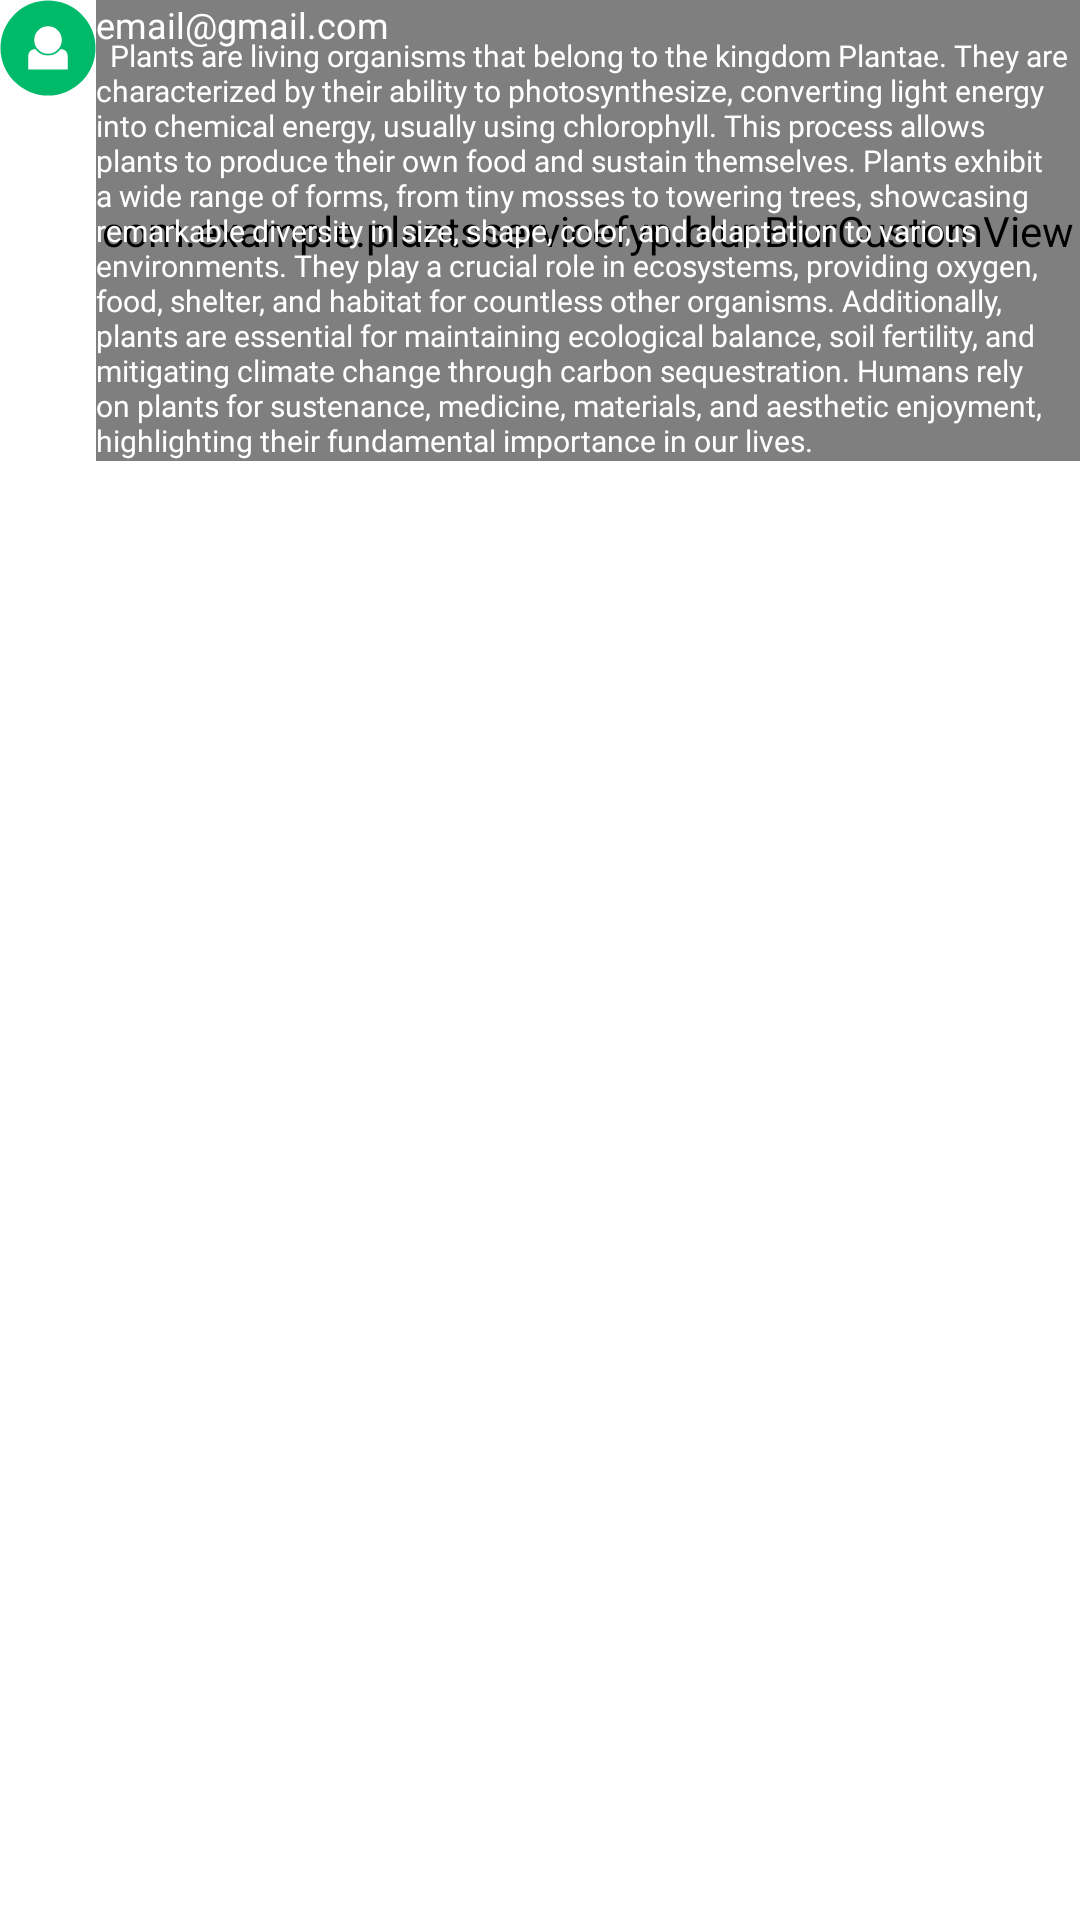

Write the Android layout XML for this screen, with the resource values it uses.
<!-- AndroidManifest.xml: application theme Theme.PlantsServiceFyp -->
<!-- res/layout/user_chat_system_recycler_view_layout.xml -->
<?xml version="1.0" encoding="utf-8"?>
<androidx.constraintlayout.widget.ConstraintLayout xmlns:android="http://schemas.android.com/apk/res/android"
    xmlns:app="http://schemas.android.com/apk/res-auto"
    xmlns:tools="http://schemas.android.com/tools"
    android:layout_width="match_parent"
    android:layout_height="wrap_content"
    android:layout_marginBottom="@dimen/_20sdp">

    <androidx.constraintlayout.widget.ConstraintLayout
        android:id="@+id/parentContentView"
        android:layout_width="match_parent"
        android:layout_height="wrap_content"
        app:layout_constraintEnd_toEndOf="parent"
        app:layout_constraintHorizontal_bias="0.0"
        app:layout_constraintStart_toStartOf="parent"
        app:layout_constraintTop_toTopOf="parent">

        <androidx.constraintlayout.utils.widget.ImageFilterView
            android:id="@+id/userChatIcon"
            android:layout_width="wrap_content"
            android:layout_height="wrap_content"
            android:src="@drawable/user_chat_icon_32"
            app:layout_constraintStart_toStartOf="parent"
            app:layout_constraintTop_toTopOf="parent" />

        <com.example.plantsservicefyp.blur.BlurCustomView
            android:id="@+id/blurCustomView3"
            android:layout_width="0dp"
            android:layout_height="0dp"
            android:layout_marginLeft="@dimen/_10sdp"
            app:layout_constraintBottom_toBottomOf="@+id/parentContentView"
            app:layout_constraintEnd_toEndOf="parent"
            app:layout_constraintStart_toEndOf="@+id/userChatIcon"
            app:layout_constraintTop_toTopOf="parent"
            app:layout_constraintVertical_bias="0.5" />

        <TextView
            android:id="@+id/emailTextView"
            android:layout_width="wrap_content"
            android:layout_height="wrap_content"
            android:fontFamily="@font/poppinsbold"
            android:text="email@gmail.com"
            android:textColor="@color/white"
            android:textSize="12sp"
            android:layout_marginBottom="-5dp"
            android:layout_marginTop="@dimen/_10sdp"
            app:layout_constraintBottom_toTopOf="@+id/messageTextView"
            app:layout_constraintStart_toStartOf="@+id/messageTextView"
            app:layout_constraintTop_toTopOf="parent"
            app:layout_constraintVertical_chainStyle="packed" />

        <TextView
            android:id="@+id/messageTextView"
            android:layout_width="0dp"
            android:layout_height="wrap_content"
            android:fontFamily="@font/poppinsregular"
            android:text="

Plants are living organisms that belong to the kingdom Plantae. They are characterized by their ability to photosynthesize, converting light energy into chemical energy, usually using chlorophyll. This process allows plants to produce their own food and sustain themselves. Plants exhibit a wide range of forms, from tiny mosses to towering trees, showcasing remarkable diversity in size, shape, color, and adaptation to various environments. They play a crucial role in ecosystems, providing oxygen, food, shelter, and habitat for countless other organisms. Additionally, plants are essential for maintaining ecological balance, soil fertility, and mitigating climate change through carbon sequestration. Humans rely on plants for sustenance, medicine, materials, and aesthetic enjoyment, highlighting their fundamental importance in our lives."
            android:textColor="@color/white"
            android:textSize="10sp"
            android:layout_margin="@dimen/_10sdp"
            app:layout_constraintBottom_toBottomOf="@+id/parentContentView"
            app:layout_constraintEnd_toEndOf="@+id/blurCustomView3"
            app:layout_constraintHorizontal_bias="0.5"
            app:layout_constraintStart_toEndOf="@+id/userChatIcon"
            app:layout_constraintStart_toStartOf="@+id/blurCustomView3"
            app:layout_constraintTop_toBottomOf="@id/emailTextView"
            app:layout_constraintVertical_chainStyle="packed" />

    </androidx.constraintlayout.widget.ConstraintLayout>

</androidx.constraintlayout.widget.ConstraintLayout>
<!-- resources referenced by this layout -->
<resources>
  <color name="white">#FFFFFFFF</color>
  <!-- drawable user_chat_icon_32 (drawable) -->
  <vector android:height="32dp" android:viewportHeight="512"
      android:viewportWidth="512" android:width="32dp" xmlns:android="http://schemas.android.com/apk/res/android">
      <path android:fillColor="@color/custom_green" android:pathData="M256,256m-253.44,0a253.44,253.44 0,1 1,506.88 0a253.44,253.44 0,1 1,-506.88 0"/>
      <path android:fillColor="#FFFFFF" android:pathData="M256,213.43m-73.51,0a73.51,73.51 0,1 1,147.02 0a73.51,73.51 0,1 1,-147.02 0"/>
      <path android:fillColor="#FFFFFF" android:pathData="M184.69,286.82c0.05,0.05 0.09,0.1 0.14,0.15c-0.05,0.03 -0.09,0.05 -0.14,0.08c-0.05,-0.05 -0.09,-0.1 -0.14,-0.15C184.6,286.88 184.64,286.85 184.69,286.82z"/>
      <path android:fillColor="#FFFFFF" android:pathData="M327.48,286.86c-0.05,0.06 -0.11,0.13 -0.17,0.19c-0.06,-0.04 -0.12,-0.07 -0.18,-0.1c0.06,-0.06 0.12,-0.13 0.18,-0.19C327.37,286.79 327.42,286.83 327.48,286.86z"/>
      <path android:fillColor="#FFFFFF" android:pathData="M360.8,296.89v74.18h-209.88v-74.18c0,-19.17 15.54,-34.72 34.72,-34.72h4.12c15.02,20.79 39.1,33.37 66.24,33.37s51.22,-12.58 66.24,-33.37h3.85C345.26,262.18 360.8,277.72 360.8,296.89z"/>
  </vector>
  <style name="Theme.PlantsServiceFyp" parent="Theme.MaterialComponents.DayNight.NoActionBar">
          
          <item name="colorPrimary">@color/purple_500</item>
          <item name="colorPrimaryVariant">@color/purple_700</item>
          <item name="colorOnPrimary">@color/white</item>
          
          <item name="colorSecondary">@color/teal_200</item>
          <item name="colorSecondaryVariant">@color/teal_700</item>
          <item name="colorOnSecondary">@color/black</item>
          
          <item name="android:statusBarColor">?attr/colorPrimaryVariant</item>
          
      </style>
  <color name="custom_green">#00BA6B</color>
  <color name="purple_500">@color/custom_green</color>
  <color name="purple_700">@color/custom_green</color>
  <color name="teal_200">#FF03DAC5</color>
  <color name="teal_700">#FF018786</color>
  <color name="black">#FF000000</color>
</resources>
